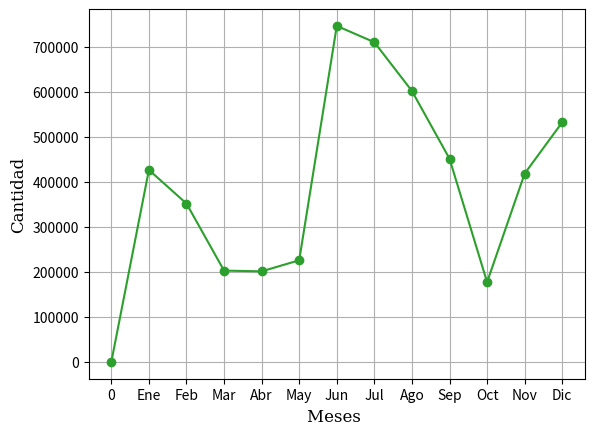

Write the Python code that produced this figure.
import matplotlib.pyplot as plt
#Libreria a utilizar

#Figura para la grafica
fig, ax = plt.subplots()
print("Empresas laboratorios NO liquidados ")

#Lista de datos para el eje x
meses = ['0','Ene','Feb','Mar','Abr','May','Jun','Jul','Ago','Sep','Oct','Nov','Dic']

#Diccionario de datos para el eje y
Atendidos = {'EImaLiqui':[0,426791.99,351991.95,202977.96,201318.95,225953.89,746844.53,710605.71,602217.41,451783.25,177390.82,418589.12,532702.14]}

font1 = {'family':'serif','color':'black','size':12}
font2 = {'family':'serif','color':'black','size':12}

#Etiquetas para los ejes x y
plt.xlabel("Meses ", fontdict = font2)
plt.ylabel("Cantidad", fontdict = font2)

#Generamos la grafica con los datos previamente establecidos
ax.plot(meses, Atendidos['EImaLiqui'], marker = 'o', color = 'tab:green')
#Cuadricula para grafica
plt.grid()
#Guardamos la grafica como imagen
plt.savefig("9Pacientes atendidos con estudio empresas laboratorios NO liquidados")
#Mostramos la grafica 
plt.show()